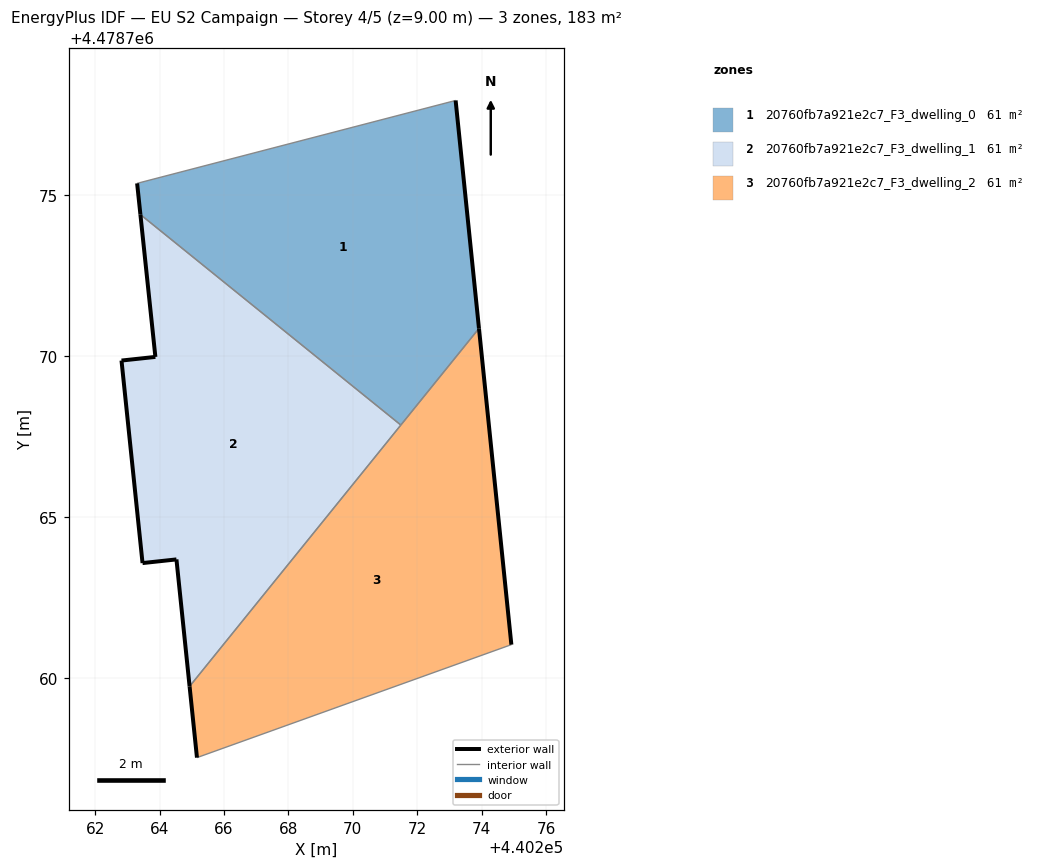
=== STOREY PLAN SPEC (per zone: floor XY polygon, exterior-wall plan segments, windows/doors) ===
zone 1: 20760fb7a921e2c7_F3_dwelling_0  (60.9 m²)
  floor: (440271.49, 4478767.86) (440273.92, 4478770.86) (440273.19, 4478777.94) (440263.30, 4478775.36) (440263.40, 4478774.39)
  exterior wall: (440273.19, 4478777.94) – (440273.92, 4478770.86)  [7.1 m]
  exterior wall: (440263.40, 4478774.39) – (440263.30, 4478775.36)  [1.0 m]
  interior walls: 3
zone 2: 20760fb7a921e2c7_F3_dwelling_1  (60.9 m²)
  floor: (440264.93, 4478759.74) (440271.49, 4478767.86) (440263.40, 4478774.39) (440263.87, 4478769.97) (440262.82, 4478769.86) (440263.47, 4478763.57) (440264.52, 4478763.69)
  exterior wall: (440262.82, 4478769.86) – (440263.87, 4478769.97)  [1.1 m]
  exterior wall: (440263.87, 4478769.97) – (440263.40, 4478774.39)  [4.4 m]
  exterior wall: (440264.93, 4478759.74) – (440264.52, 4478763.69)  [4.0 m]
  exterior wall: (440264.52, 4478763.69) – (440263.47, 4478763.57)  [1.1 m]
  exterior wall: (440263.47, 4478763.57) – (440262.82, 4478769.86)  [6.3 m]
  interior walls: 2
zone 3: 20760fb7a921e2c7_F3_dwelling_2  (60.9 m²)
  floor: (440274.92, 4478761.04) (440273.92, 4478770.86) (440264.93, 4478759.74) (440265.16, 4478757.53)
  exterior wall: (440273.92, 4478770.86) – (440274.92, 4478761.04)  [9.9 m]
  exterior wall: (440265.16, 4478757.53) – (440264.93, 4478759.74)  [2.2 m]
  interior walls: 3

=== DERIVED (storey summary) ===
Building: EU S2 Campaign
Storey: 4 of 5  (floor level z = 9.00 m)
Storey gross floor area: 182.7 m²
Zones on this storey: 3
  - 20760fb7a921e2c7_F3_dwelling_0: floor 60.9 m²; exterior wall 8.1 m (24.3 m²); WWR 0.0%
  - 20760fb7a921e2c7_F3_dwelling_1: floor 60.9 m²; exterior wall 16.8 m (50.5 m²); WWR 0.0%
  - 20760fb7a921e2c7_F3_dwelling_2: floor 60.9 m²; exterior wall 12.1 m (36.3 m²); WWR 0.0%
Zone adjacency (shared interzone walls):
  - 20760fb7a921e2c7_F3_dwelling_0 ↔ 20760fb7a921e2c7_F3_dwelling_1
  - 20760fb7a921e2c7_F3_dwelling_0 ↔ 20760fb7a921e2c7_F3_dwelling_2
  - 20760fb7a921e2c7_F3_dwelling_1 ↔ 20760fb7a921e2c7_F3_dwelling_2